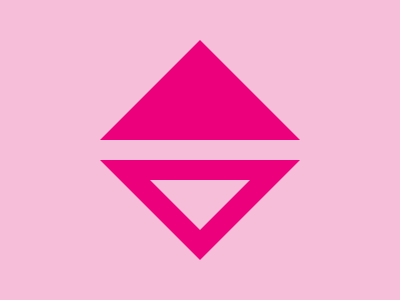

Give the HTML and CSS whose rendering is this image.

<body bgcolor=F7BED9><div id=a><div id=b><div id=c>
<style>
  div {
    position: fixed;
    background: transparent
  }
  #a {
    border-bottom: 100px solid #EC007B;
    border-left: 100px solid transparent;
    border-right: 100px solid transparent;
    left: 100;
    top: 40
  }
  #b, #c{
    left: 100;
    top: 160
  }
  #b {
    border-top: 100px solid #EC007B;
    border-left: 100px solid transparent;
    border-right: 100px solid transparent;
  }
  #c {
    left: 150;
    top: 180;
    border-top: 50px solid #F7BED9;
    border-left: 50px solid transparent;
    border-right: 50px solid transparent;
  }